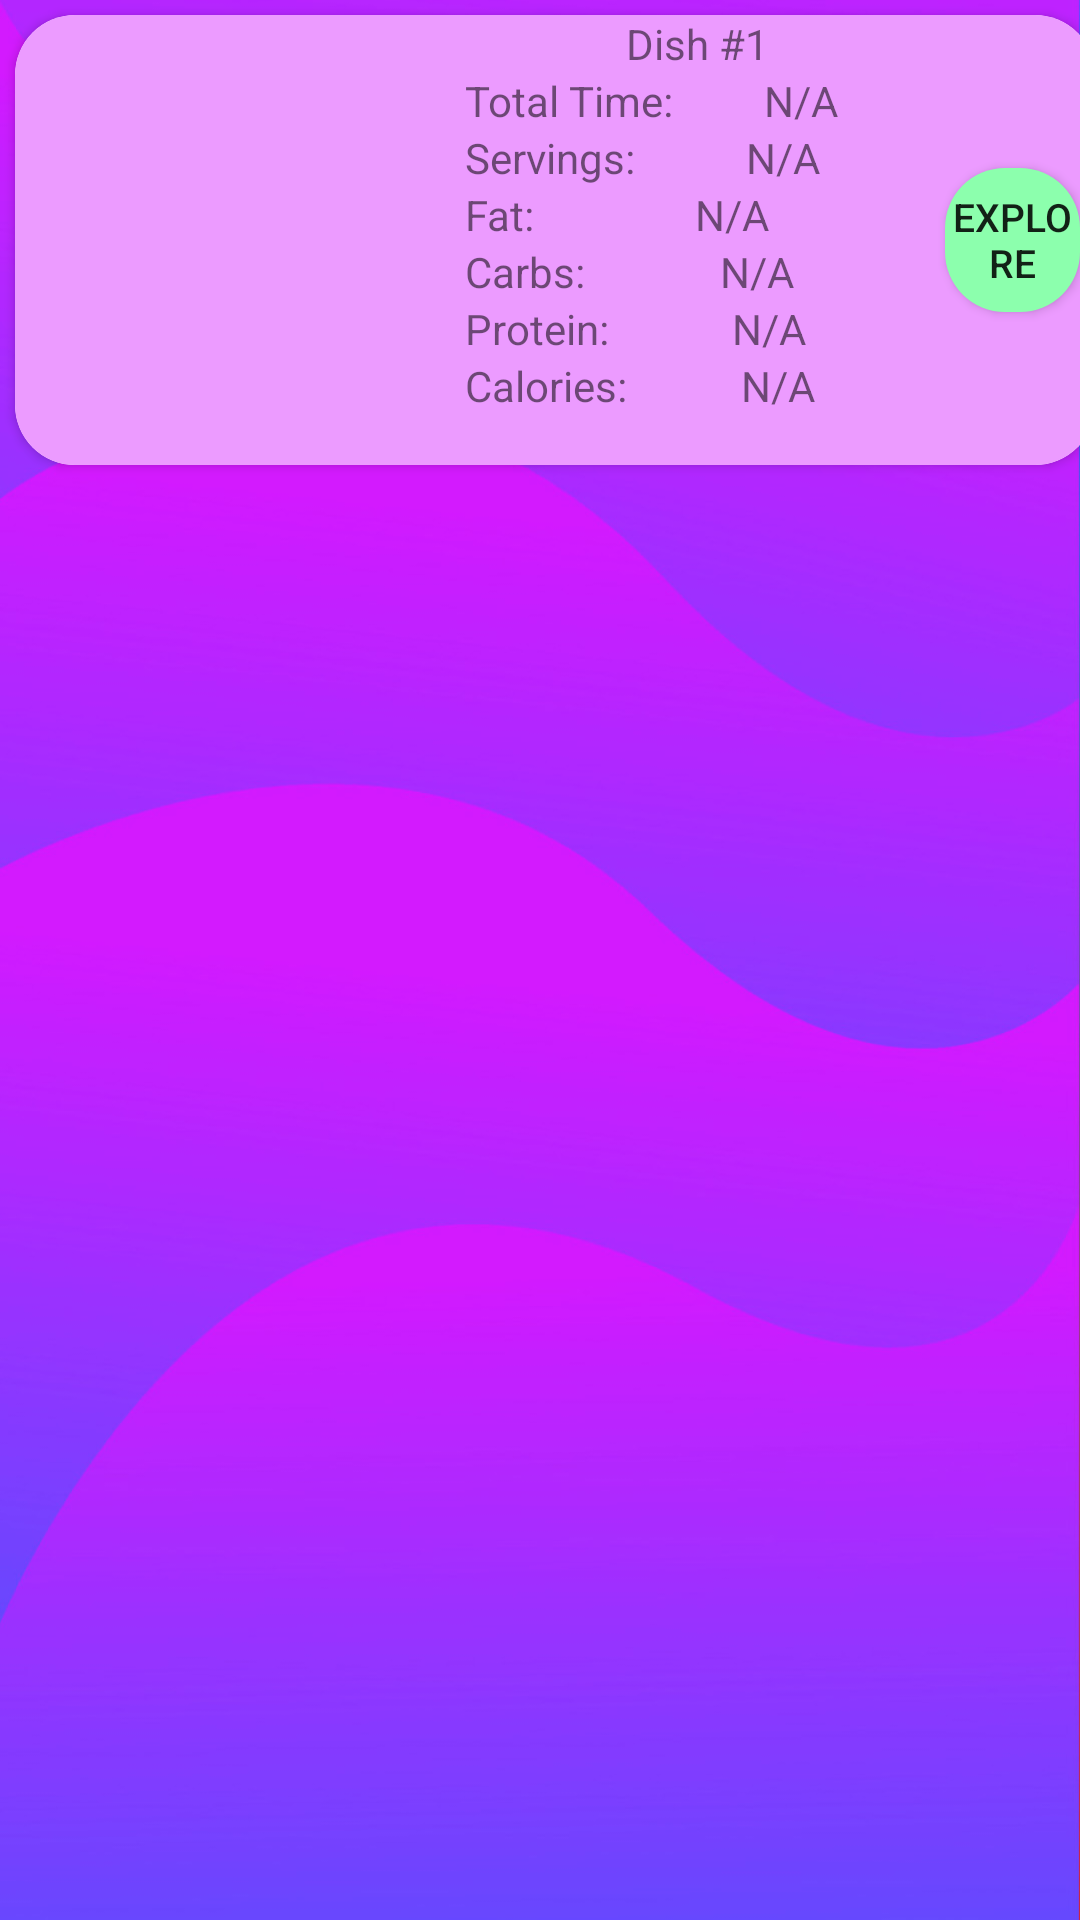

The Android layout XML behind this screen, and the referenced resources:
<!-- AndroidManifest.xml: application theme Theme.SentimentAnalysis.NoActionBar -->
<!-- res/layout/activity_recipe_card.xml -->
<?xml version="1.0" encoding="utf-8"?>
<androidx.constraintlayout.widget.ConstraintLayout xmlns:android="http://schemas.android.com/apk/res/android"
    xmlns:app="http://schemas.android.com/apk/res-auto"
    xmlns:tools="http://schemas.android.com/tools"
    android:layout_width="match_parent"
    android:layout_height="match_parent"
    tools:context=".recipe_card">

    <androidx.cardview.widget.CardView
        android:id="@+id/cardView"
        android:layout_width="wrap_content"
        android:layout_height="wrap_content"
        android:layout_gravity="center"
        android:layout_margin="5dp"
        app:cardCornerRadius="20dp"
        app:layout_constraintStart_toStartOf="parent"
        app:layout_constraintTop_toTopOf="parent">

        <LinearLayout
            android:layout_width="match_parent"
            android:layout_height="150dp"
            android:background="#EC9BFF"
            android:orientation="horizontal">

            <ImageView
                android:id="@+id/RecipeImage"
                android:layout_width="110dp"
                android:layout_height="match_parent"
                android:layout_margin="20dp"
                app:srcCompat="@drawable/fast_food" />

            <LinearLayout
                android:layout_width="155dp"
                android:layout_height="match_parent"
                android:orientation="vertical">

                <TextView
                    android:id="@+id/RecipeTitle"
                    android:layout_width="match_parent"
                    android:layout_height="wrap_content"
                    android:gravity="center"
                    android:text="Dish #1" />

                <LinearLayout
                    android:layout_width="match_parent"
                    android:layout_height="wrap_content"
                    android:orientation="horizontal">

                    <TextView
                        android:id="@+id/CookTimeLabel"
                        android:layout_width="wrap_content"
                        android:layout_height="wrap_content"
                        android:layout_weight="1"
                        android:text="Total Time:" />

                    <TextView
                        android:id="@+id/CookTime"
                        android:layout_width="wrap_content"
                        android:layout_height="wrap_content"
                        android:layout_weight="1"
                        android:text="N/A" />
                </LinearLayout>

                <LinearLayout
                    android:layout_width="match_parent"
                    android:layout_height="wrap_content"
                    android:orientation="horizontal">

                    <TextView
                        android:id="@+id/ServingLabel"
                        android:layout_width="wrap_content"
                        android:layout_height="wrap_content"
                        android:layout_weight="1"
                        android:text="Servings:" />

                    <TextView
                        android:id="@+id/Serving"
                        android:layout_width="wrap_content"
                        android:layout_height="wrap_content"
                        android:layout_weight="1"
                        android:text="N/A" />
                </LinearLayout>

                <LinearLayout
                    android:layout_width="match_parent"
                    android:layout_height="wrap_content"
                    android:orientation="horizontal">

                    <TextView
                        android:id="@+id/FatLabel"
                        android:layout_width="wrap_content"
                        android:layout_height="wrap_content"
                        android:layout_weight="1"
                        android:text="Fat:" />

                    <TextView
                        android:id="@+id/Fat"
                        android:layout_width="wrap_content"
                        android:layout_height="wrap_content"
                        android:layout_weight="1"
                        android:text="N/A" />
                </LinearLayout>

                <LinearLayout
                    android:layout_width="match_parent"
                    android:layout_height="wrap_content"
                    android:orientation="horizontal">

                    <TextView
                        android:id="@+id/CarbsLabel"
                        android:layout_width="wrap_content"
                        android:layout_height="wrap_content"
                        android:layout_weight="1"
                        android:text="Carbs:" />

                    <TextView
                        android:id="@+id/Carbs"
                        android:layout_width="wrap_content"
                        android:layout_height="wrap_content"
                        android:layout_weight="1"
                        android:text="N/A" />
                </LinearLayout>

                <LinearLayout
                    android:layout_width="match_parent"
                    android:layout_height="wrap_content"
                    android:orientation="horizontal">

                    <TextView
                        android:id="@+id/ProteinLabel"
                        android:layout_width="wrap_content"
                        android:layout_height="wrap_content"
                        android:layout_weight="1"
                        android:text="Protein:" />

                    <TextView
                        android:id="@+id/Protein"
                        android:layout_width="wrap_content"
                        android:layout_height="wrap_content"
                        android:layout_weight="1"
                        android:text="N/A" />
                </LinearLayout>

                <LinearLayout
                    android:layout_width="match_parent"
                    android:layout_height="wrap_content"
                    android:orientation="horizontal">

                    <TextView
                        android:id="@+id/CaloriesLabel"
                        android:layout_width="wrap_content"
                        android:layout_height="wrap_content"
                        android:layout_weight="1"
                        android:text="Calories:" />

                    <TextView
                        android:id="@+id/Calories"
                        android:layout_width="wrap_content"
                        android:layout_height="wrap_content"
                        android:layout_weight="1"
                        android:text="N/A" />
                </LinearLayout>

            </LinearLayout>

            <LinearLayout
                android:layout_width="match_parent"
                android:layout_height="match_parent"
                android:gravity="center"
                android:orientation="vertical">

                <androidx.appcompat.widget.AppCompatButton
                    android:id="@+id/RecipeButton"
                    android:layout_width="wrap_content"
                    android:layout_height="wrap_content"
                    android:layout_margin="5dp"
                    android:layout_marginTop="50dp"
                    android:background="@drawable/dash_button"
                    android:text="Explore"
                    android:textSize="13sp" />
            </LinearLayout>

        </LinearLayout>
    </androidx.cardview.widget.CardView>
</androidx.constraintlayout.widget.ConstraintLayout>
<!-- resources referenced by this layout -->
<resources>
  <!-- drawable dash_button (drawable) -->
  <?xml version="1.0" encoding="utf-8"?>
  <shape xmlns:android="http://schemas.android.com/apk/res/android">
      <solid android:color="#8CFFAD" />
      <corners android:radius="20dp" />
  </shape>
  <style name="Theme.SentimentAnalysis.NoActionBar">
          <item name="windowActionBar">false</item>
          <item name="windowNoTitle">true</item>
      </style>
</resources>
